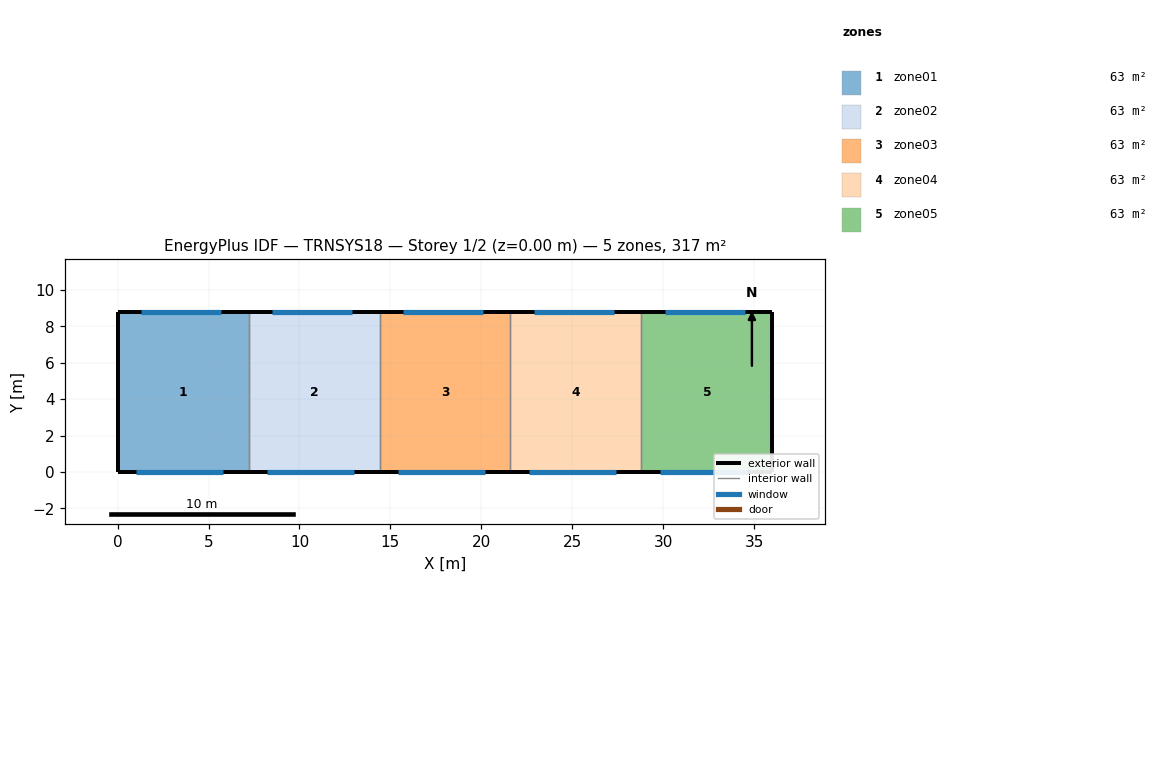
=== STOREY PLAN SPEC (per zone: floor XY polygon, exterior-wall plan segments, windows/doors) ===
zone 1: zone01  (63.4 m²)
  floor: (0.00, 0.00) (0.00, 8.80) (7.20, 8.80) (7.20, 0.00)
  exterior wall: (0.00, 8.80) – (0.00, 0.00)  [8.8 m]
  exterior wall: (7.20, 8.80) – (0.00, 8.80)  [7.2 m]
    window: (1.30, 8.80) – (5.70, 8.80)  [8.8 m²]
  exterior wall: (0.00, 0.00) – (7.20, 0.00)  [7.2 m]
    window: (1.00, 0.00) – (5.80, 0.00)  [7.7 m²]
  interior walls: 1
zone 2: zone02  (63.4 m²)
  floor: (7.20, 0.00) (7.20, 8.80) (14.40, 8.80) (14.40, 0.00)
  exterior wall: (14.40, 8.80) – (7.20, 8.80)  [7.2 m]
    window: (8.50, 8.80) – (12.90, 8.80)  [8.8 m²]
  exterior wall: (7.20, 0.00) – (14.40, 0.00)  [7.2 m]
    window: (8.20, 0.00) – (13.00, 0.00)  [7.7 m²]
  interior walls: 2
zone 3: zone03  (63.4 m²)
  floor: (14.40, 0.00) (14.40, 8.80) (21.60, 8.80) (21.60, 0.00)
  exterior wall: (21.60, 8.80) – (14.40, 8.80)  [7.2 m]
    window: (15.70, 8.80) – (20.10, 8.80)  [8.8 m²]
  exterior wall: (14.40, 0.00) – (21.60, 0.00)  [7.2 m]
    window: (15.40, 0.00) – (20.20, 0.00)  [7.7 m²]
  interior walls: 2
zone 4: zone04  (63.4 m²)
  floor: (21.60, 0.00) (21.60, 8.80) (28.80, 8.80) (28.80, 0.00)
  exterior wall: (28.80, 8.80) – (21.60, 8.80)  [7.2 m]
    window: (22.90, 8.80) – (27.30, 8.80)  [8.8 m²]
  exterior wall: (21.60, 0.00) – (28.80, 0.00)  [7.2 m]
    window: (22.60, 0.00) – (27.40, 0.00)  [7.7 m²]
  interior walls: 2
zone 5: zone05  (63.4 m²)
  floor: (28.80, 0.00) (28.80, 8.80) (36.00, 8.80) (36.00, 0.00)
  exterior wall: (36.00, 8.80) – (36.00, 0.00)  [8.8 m]
  exterior wall: (36.00, 8.80) – (28.80, 8.80)  [7.2 m]
    window: (30.10, 8.80) – (34.50, 8.80)  [8.8 m²]
  exterior wall: (28.80, 0.00) – (36.00, 0.00)  [7.2 m]
    window: (29.80, 0.00) – (34.60, 0.00)  [7.7 m²]
  interior walls: 1

=== DERIVED (storey summary) ===
Building: TRNSYS18
Storey: 1 of 2  (floor level z = 0.00 m)
Storey gross floor area: 316.8 m²
Zones on this storey: 5
  - zone01: floor 63.4 m²; exterior wall 23.2 m (136.9 m²); 2 window(s) 16.5 m²; WWR 12.0%
  - zone02: floor 63.4 m²; exterior wall 14.4 m (85.0 m²); 2 window(s) 16.5 m²; WWR 19.4%
  - zone03: floor 63.4 m²; exterior wall 14.4 m (85.0 m²); 2 window(s) 16.5 m²; WWR 19.4%
  - zone04: floor 63.4 m²; exterior wall 14.4 m (85.0 m²); 2 window(s) 16.5 m²; WWR 19.4%
  - zone05: floor 63.4 m²; exterior wall 23.2 m (136.9 m²); 2 window(s) 16.5 m²; WWR 12.0%
Zone adjacency: (none detected)